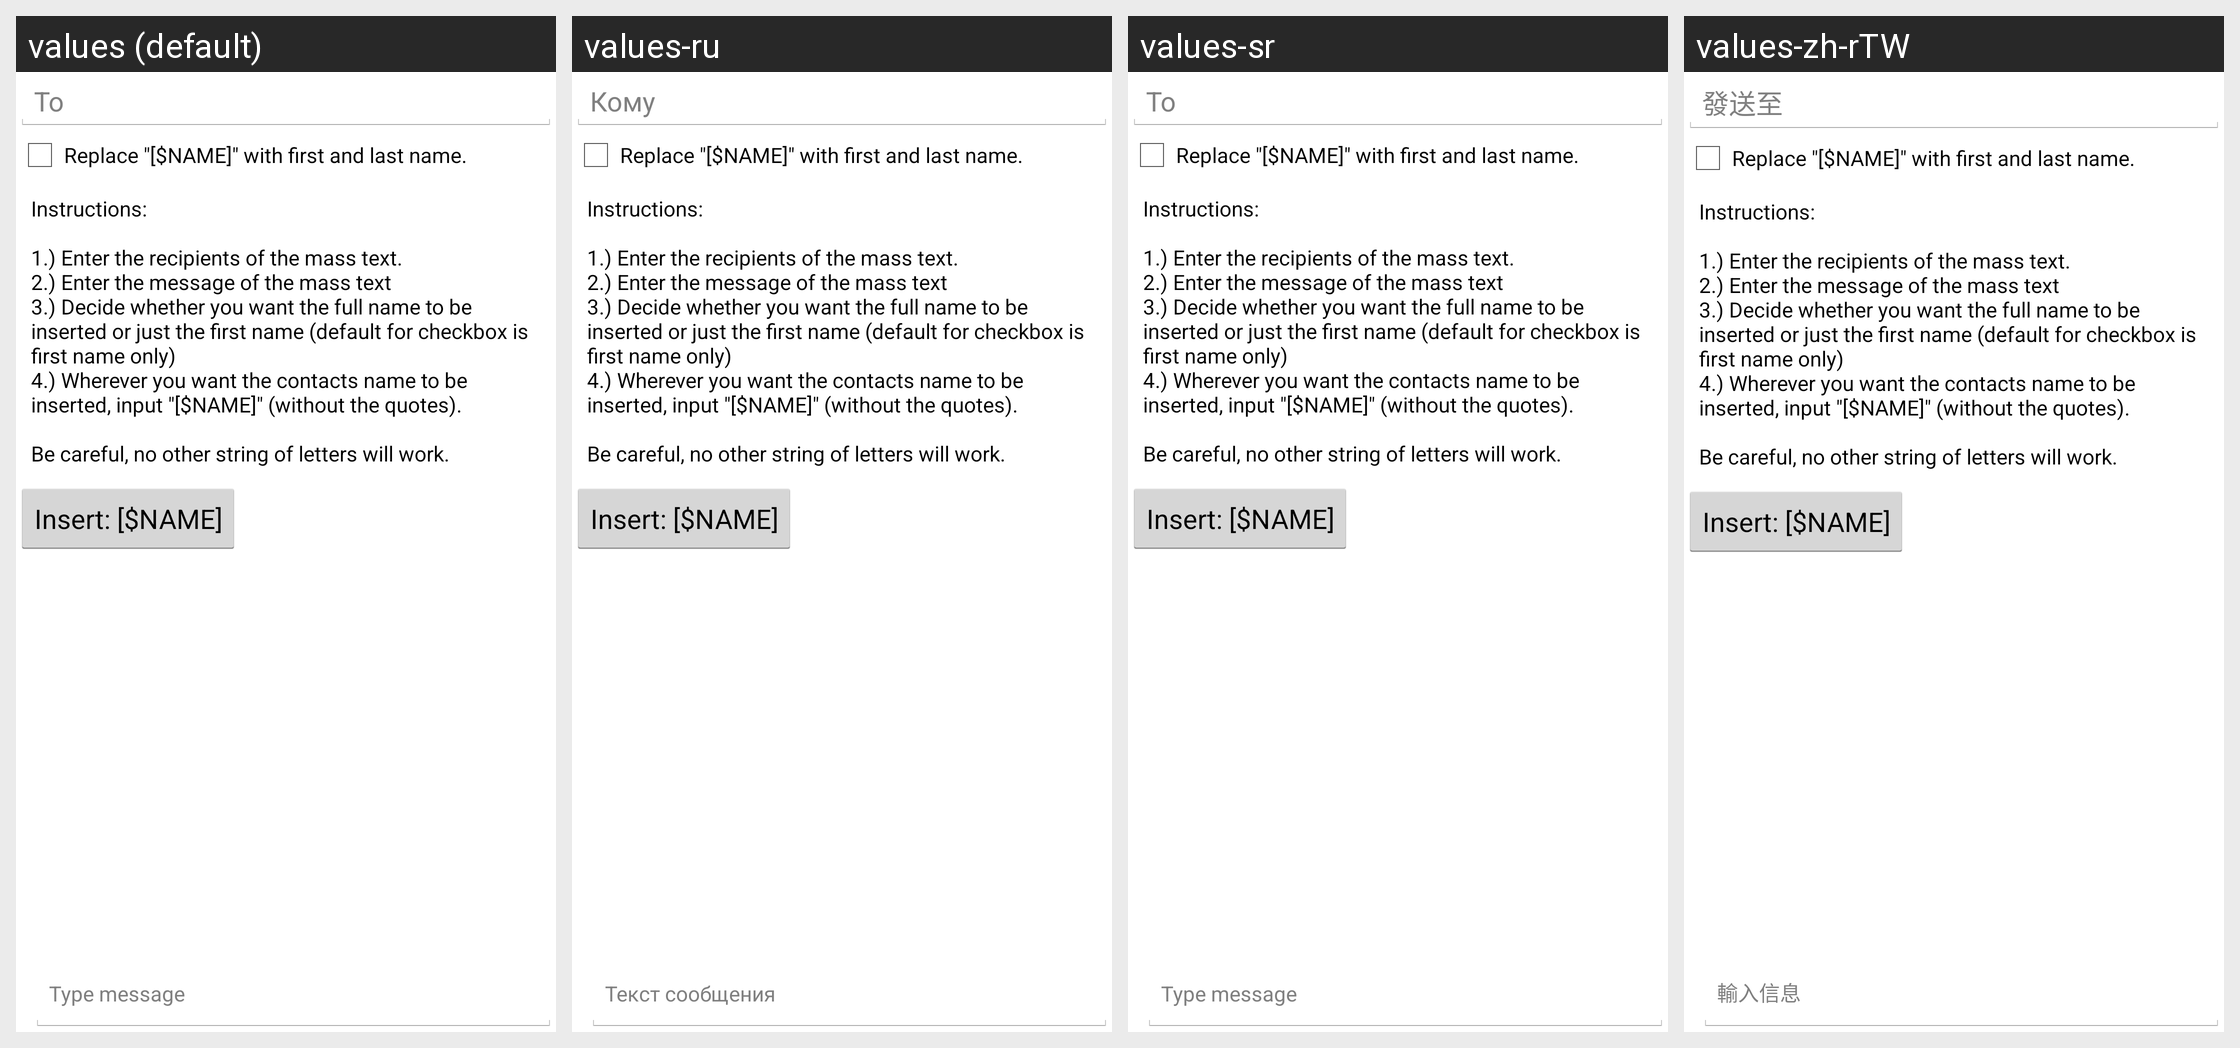

Locale-by-locale string values for the Android screen shown in this grid:
Android screen res/layout/personal_mass_sms.xml rendered under 4 locales, left to right: values (default), values-ru, values-sr, values-zh-rTW. Device: Nexus 5 (rendered at 1080×1920; each locale shown at half size, 540×960, under a caption strip naming it); theme AppTheme.
Other locales in the repository, not shown: values-ar, values-cs, values-de, values-de-rDE, values-es, values-fr, values-it, values-pl, values-pt, values-tr, values-vi, values-zh-rCN.
Strings drawn on this screen, with the default value and each locale's value (text and hints the layout hard-codes, and strings that could not be matched under every locale, appear in the picture but are not listed):

contact_entry
  values: To
  values-ru: Кому
  values-sr: To
  values-zh-rTW: 發送至

mass_sms_checkbox
  values: Replace "[$NAME]" with first and last name.
  values-ru: Replace "[$NAME]" with first and last name.  [not translated; the default value is used]
  values-sr: Replace "[$NAME]" with first and last name.  [not translated; the default value is used]
  values-zh-rTW: Replace "[$NAME]" with first and last name.  [not translated; the default value is used]

mass_sms_description
  values: Instructions:
      
      1.) Enter the recipients of the mass text.
      2.) Enter the message of the mass text
      3.) Decide whether you want the full name to be inserted or just the first name (default for checkbox is first name only)
      4.) Wherever you want the contacts name to be inserted, input "[$NAME]" (without the quotes).
      
      Be careful, no other string of letters will work.
  values-ru: Instructions:
      
      1.) Enter the recipients of the mass text.
      2.) Enter the message of the mass text
      3.) Decide whether you want the full name to be inserted or just the first name (default for checkbox is first name only)
      4.) Wherever you want the contacts name to be inserted, input "[$NAME]" (without the quotes).
      
      Be careful, no other string of letters will work.  [not translated; the default value is used]
  values-sr: Instructions:
      
      1.) Enter the recipients of the mass text.
      2.) Enter the message of the mass text
      3.) Decide whether you want the full name to be inserted or just the first name (default for checkbox is first name only)
      4.) Wherever you want the contacts name to be inserted, input "[$NAME]" (without the quotes).
      
      Be careful, no other string of letters will work.  [not translated; the default value is used]
  values-zh-rTW: Instructions:
      
      1.) Enter the recipients of the mass text.
      2.) Enter the message of the mass text
      3.) Decide whether you want the full name to be inserted or just the first name (default for checkbox is first name only)
      4.) Wherever you want the contacts name to be inserted, input "[$NAME]" (without the quotes).
      
      Be careful, no other string of letters will work.  [not translated; the default value is used]

insert_name
  values: Insert: [$NAME]
  values-ru: Insert: [$NAME]  [not translated; the default value is used]
  values-sr: Insert: [$NAME]  [not translated; the default value is used]
  values-zh-rTW: Insert: [$NAME]  [not translated; the default value is used]

type_message
  values: Type message
  values-ru: Текст сообщения
  values-sr: Type message
  values-zh-rTW: 輸入信息
